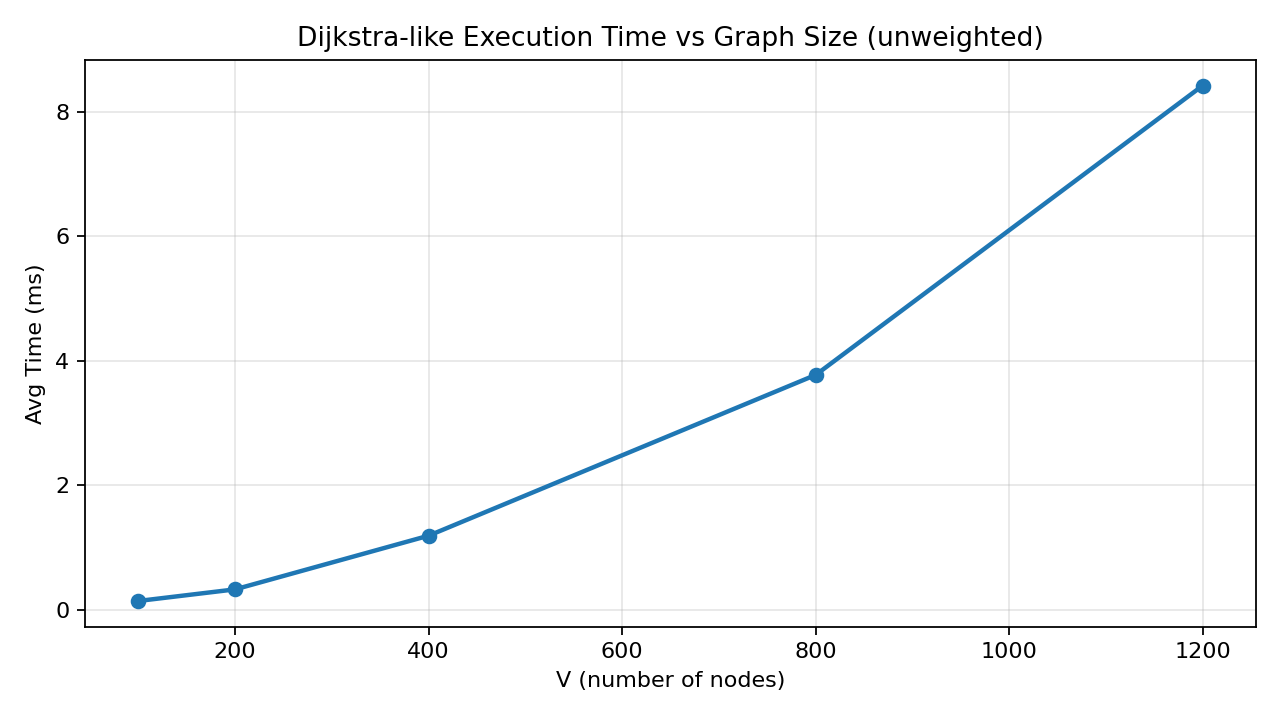

Source data for this figure (header and first rows):
V, extra_edges, avg_time_s
100, 20, 0.0001423
200, 40, 0.0003287
400, 80, 0.001191
800, 160, 0.003774
1200, 240, 0.008423
